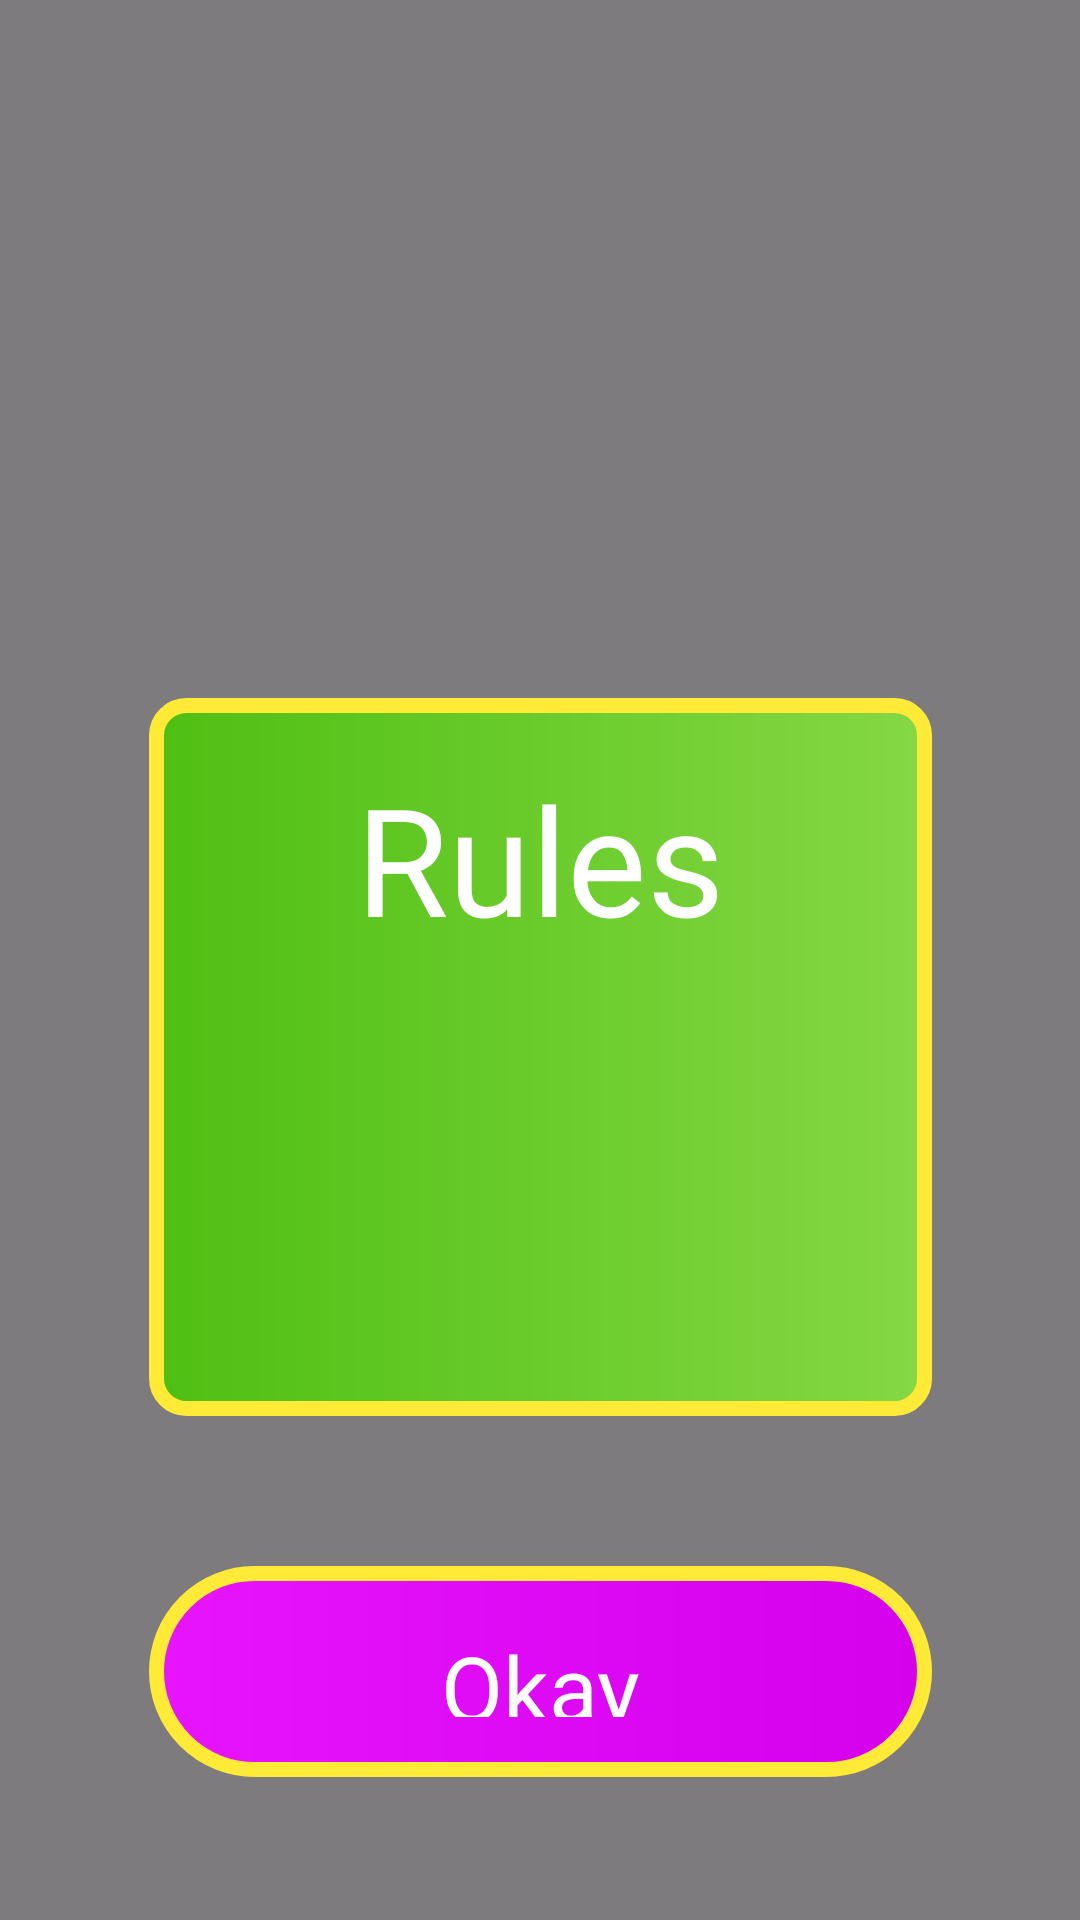

Reconstruct the res/layout file that produces this screen, plus the resources it refers to.
<!-- AndroidManifest.xml: application theme Theme.CandysBonanzaFunny -->
<!-- res/layout/fragment_help.xml -->
<?xml version="1.0" encoding="utf-8"?>
<androidx.constraintlayout.widget.ConstraintLayout xmlns:android="http://schemas.android.com/apk/res/android"
    xmlns:tools="http://schemas.android.com/tools"
    android:layout_width="match_parent"
    android:layout_height="match_parent"
    xmlns:app="http://schemas.android.com/apk/res-auto"
    tools:context=".ui.help.HelpFragment"
    >

    <ImageView
        android:id="@+id/pauseBckgr"
        android:layout_width="0dp"
        android:layout_height="0dp"
        android:src="@drawable/pause_bckgr"
        app:layout_constraintStart_toStartOf="parent"
        app:layout_constraintEnd_toEndOf="parent"
        app:layout_constraintTop_toTopOf="parent"
        app:layout_constraintBottom_toBottomOf="parent"
        />

    <androidx.constraintlayout.widget.Guideline
        android:id="@+id/hor80"
        android:layout_width="wrap_content"
        android:layout_height="wrap_content"
        android:orientation="horizontal"
        app:layout_constraintGuide_percent="0.8"
        />

    <ImageView
        android:layout_width="0dp"
        android:layout_height="0dp"
        android:src="@drawable/lvl_green_bckgr"
        app:layout_constraintStart_toStartOf="@id/btnOkay"
        app:layout_constraintEnd_toEndOf="@id/btnOkay"
        app:layout_constraintTop_toTopOf="@id/tvRulesHeader"
        app:layout_constraintBottom_toBottomOf="@id/img"
        />

    <TextView
        android:id="@+id/tvRulesHeader"
        android:layout_width="0dp"
        android:layout_height="wrap_content"
        app:layout_constraintStart_toStartOf="@id/img"
        app:layout_constraintEnd_toEndOf="@id/img"
        app:layout_constraintBottom_toTopOf="@id/tvRulesText"
        android:layout_marginBottom="10dp"
        android:text="@string/rules"
        android:fontFamily="@font/incised901bt_compact"
        android:textColor="@color/white"
        android:gravity="center"
        android:lineSpacingExtra="10dp"
        android:textSize="50dp"
        android:paddingTop="20dp"
        />

    <TextView
        android:id="@+id/tvRulesText"
        android:layout_width="0dp"
        android:layout_height="wrap_content"
        app:layout_constraintStart_toStartOf="@id/img"
        app:layout_constraintEnd_toEndOf="@id/img"
        app:layout_constraintBottom_toTopOf="@id/img"
        android:layout_marginBottom="10dp"
        tools:text="@string/game_rules"
        android:fontFamily="@font/incised901bt_compact"
        android:textColor="@color/white"
        android:gravity="center"
        android:lineSpacingExtra="10dp"
        android:textSize="17dp"
        />

    <ImageView
        android:id="@+id/img"
        android:layout_width="0dp"
        android:layout_height="0dp"
        app:layout_constraintDimensionRatio="21:10"
        app:layout_constraintStart_toStartOf="@id/btnOkay"
        app:layout_constraintEnd_toEndOf="@id/btnOkay"
        app:layout_constraintBottom_toTopOf="@id/btnOkay"
        android:layout_marginBottom="50dp"
        tools:src="@drawable/bonus_game_rules"
        android:layout_marginHorizontal="15dp"
        android:paddingBottom="20dp"
        />

    <TextView
        android:id="@+id/btnOkay"
        android:layout_width="0dp"
        android:layout_height="0dp"
        app:layout_constraintWidth_percent="0.725"
        app:layout_constraintHeight_percent="0.11"
        app:layout_constraintStart_toStartOf="parent"
        app:layout_constraintEnd_toEndOf="parent"
        app:layout_constraintTop_toBottomOf="@id/hor80"
        android:text="@string/okay"
        android:fontFamily="@font/incised901bt_compact"
        android:gravity="center"
        android:background="@drawable/btn_pink_bckgr"
        android:textColor="@color/white"
        android:textSize="30dp"
        android:layout_marginTop="10dp"
        android:paddingVertical="20dp"
        android:paddingHorizontal="20dp"
        />

</androidx.constraintlayout.widget.ConstraintLayout>
<!-- resources referenced by this layout -->
<resources>
  <!-- drawable bonus_game_rules: png bitmap (drawable, 22309 bytes) -->
  <!-- drawable btn_pink_bckgr (drawable) -->
  <?xml version="1.0" encoding="utf-8"?>
  <shape xmlns:android="http://schemas.android.com/apk/res/android">
  
      <stroke
          android:color="#FFEB37"
          android:width="5dp"
          />
      <corners android:radius="250dp" />
      <gradient
          android:startColor="#D500EC"
          android:centerY="0.5"
          android:centerX="0.5"
          android:endColor="#E714FD"
          android:angle="180"
          />
  
  </shape>
  <!-- drawable lvl_green_bckgr (drawable) -->
  <?xml version="1.0" encoding="utf-8"?>
  <shape xmlns:android="http://schemas.android.com/apk/res/android">
  
      <stroke
          android:color="#FFEB37"
          android:width="5dp"
          />
      <corners android:radius="10dp" />
      <gradient
          android:startColor="#85D844"
          android:centerY="0.5"
          android:centerX="0.5"
          android:endColor="#4FBF13"
          android:angle="180"
          />
  
  </shape>
  <!-- drawable pause_bckgr (drawable) -->
  <?xml version="1.0" encoding="utf-8"?>
  <shape xmlns:android="http://schemas.android.com/apk/res/android">
  
  
      <solid
          android:color="#80000000"
          />
  
  </shape>
  <string name="game_rules">In this game, you need to find the same items on both cards as quickly as possible. Select the desired object on the card and go through the steps. Remember that time is limited</string>
  <string name="okay">Okay</string>
  <string name="rules">Rules</string>
  <style name="Theme.CandysBonanzaFunny" parent="Base.Theme.CandysBonanzaFunny" />
  <style name="Base.Theme.CandysBonanzaFunny" parent="Theme.Material3.DayNight.NoActionBar">
          
          
      </style>
  <!-- not gathered from this repository: default colours our renderer supplied (Android Studio template values) -->
  <color name="white">#FFFFFFFF</color>
</resources>
